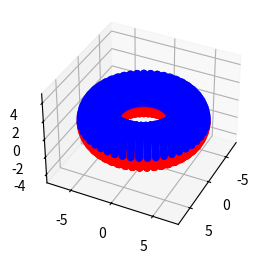
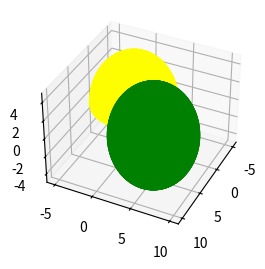

These figures' Python source, in order:
# sources:
#   https://scipython.com/book/chapter-7-matplotlib/examples/a-torus/
#   https://www.lucamoroni.it/toric-sections/

import numpy as np
import matplotlib.pyplot as plt

def elmos_donut(R: int, r: int, scale: int):
    #   R as big radius (theta)
    #   r as tiny radius    (phi)
    #   theta as hight of circle (circle in y)  
    #   phi as x coord of big circle ( cirlce in x)   

    # To compute all positions you need to iterate over theta and phi for 2*pi

    #   x = (R + r * math.cos(theta))* cos(phi)
    #   y = (R + r * math.cos(theta))* cos(phi)
    #   z = r * sin(theta)

    # create 1d array of values from 0 to 2*pi, with 2*pi / scale as resolution
    # for both, theta and phi
    theta = np.linspace(0, 2.*np.pi, scale)
    phi = np.linspace(0, 2.*np.pi, scale)
    theta, phi = np.meshgrid(theta, phi)
    x = (R + r*np.cos(theta)) * np.cos(phi)
    y = (R + r*np.cos(theta)) * np.sin(phi)
    z = r * np.sin(theta)

    return (x,y,z)

def elmos_half_donut(R: int, r: int, scale: int, down = True):
    # for 0 --> pi the upper half is modeled
    # for pi --> 2*pi the lower half is modeled
    # scale = scale / 2 because there would be double the datapoints 
    # for this model compared to the normal (complete) model otherwise

    scale = int(scale / 2)
    if(down):
        theta = np.linspace(np.pi, 2.*np.pi, scale)
    else:
        theta = np.linspace(0, np.pi, scale)
    
    phi = np.linspace(0, 2.*np.pi, scale)

    theta, phi = np.meshgrid(theta, phi)
    X = (R + r*np.cos(theta)) * np.cos(phi)
    Y = (R + r*np.cos(theta)) * np.sin(phi)
    Z = r * np.sin(theta) 
    return (X,Y,Z)

def deez_balls(coords: (), r: int, scale: int):
    # i dont know if i messed up the vars
    # x = r * cos(theta) * sin(phi)
    # y = r * sin(theta) * sin(phi)
    # z = r * cos(phi)
    x ,y = coords

    theta = np.linspace(0, 2.*np.pi, scale)
    phi = np.linspace(0, np.pi, scale)
    theta, phi = np.meshgrid(theta, phi)

    X = r * np.cos(theta) * np.sin(phi) + x
    Y = r * np.sin(theta) * np.sin(phi) + y
    Z = r * np.cos(phi)
    

    return (X,Y,Z)

def deez_nuts(coords: (), r: int, scale: int, down=False):
    # i dont know if i messed up the vars
    # x = r * cos(theta) * sin(phi)
    # y = r * sin(theta) * sin(phi)
    # z = r * cos(phi)
    # 
    # scale = scale / 2 because there would be double the datapoints 
    # for this model compared to the normal (complete) model otherwise

    x ,y = coords
    scale = int(scale / 2)

    theta = np.linspace(0, 2.*np.pi, scale)
    if(down):
        phi = np.linspace(0.5*np.pi,np.pi , scale)
    else:
        phi = np.linspace(0,0.5*np.pi , scale)

    theta, phi = np.meshgrid(theta, phi)

    X = r * np.cos(theta) * np.sin(phi)
    Y = r * np.sin(theta) * np.sin(phi)
    Z = r * np.cos(phi)
    

    return (X,Y,Z)
##########################################
scale = 100
R, r = 5,2
##########################################

X1,Y1,Z1 = elmos_half_donut(R,r,scale, down=False)
X2,Y2,Z2 = elmos_half_donut(R,r,scale, down=True)

fig = plt.figure()
ax1 = fig.add_subplot(121, projection='3d')
ax1.set_zlim(-1*R,R)

ax1.scatter(X1, Y1, Z1, color ="blue")
ax1.scatter(X2, Y2, Z2, color = "red")

ax1.view_init(36, 26)
# plt.show()

##########################################
scale = 100
R, r = 5,2
##########################################

X1,Y1,Z1 = deez_balls((R,R), R, scale)
X2,Y2,Z2 = deez_nuts((R*2,R*2), R, scale)

fig = plt.figure()
ax1 = fig.add_subplot(121, projection='3d')
ax1.set_zlim(-1*R,R)

ax1.scatter(X1, Y1, Z1, color ="green")
ax1.scatter(X2, Y2, Z2, color ="yellow")

ax1.view_init(36, 26)
plt.show()